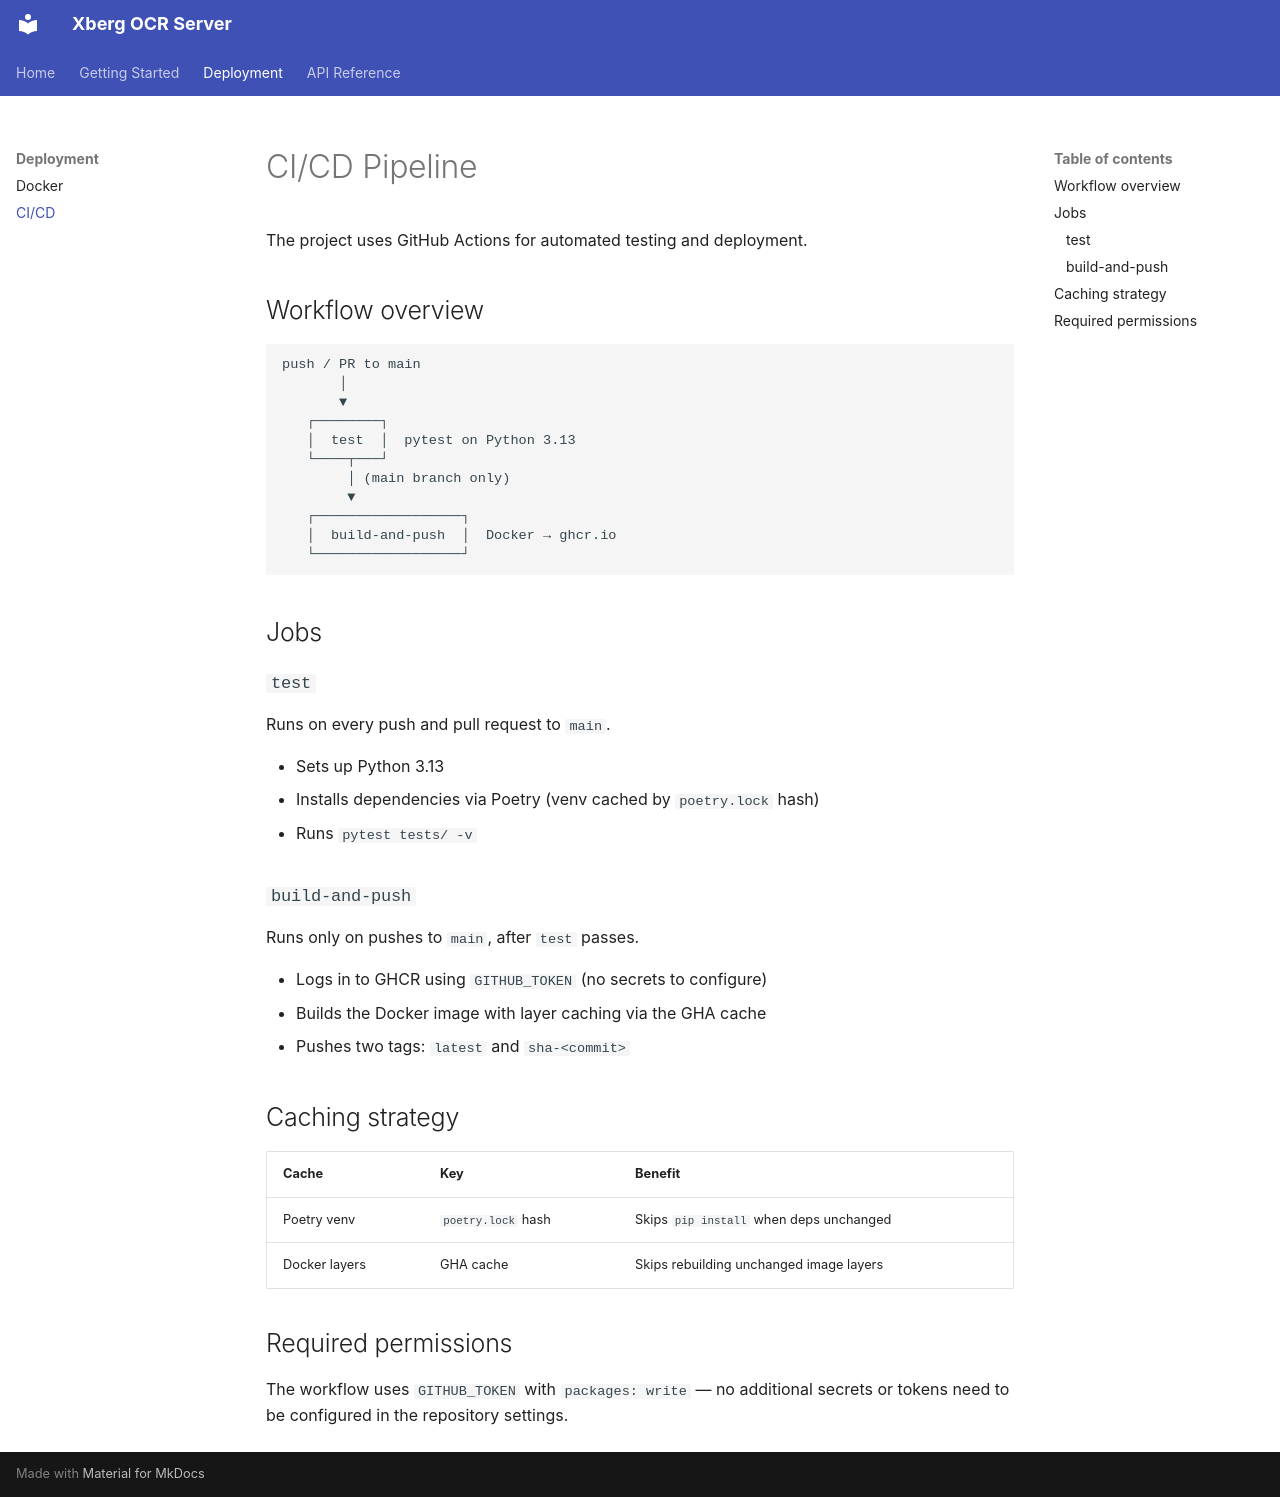

repository: michaelwittmann/xberg-ocr · page: deployment/cicd/index.html · generator: mkdocs

# CI/CD Pipeline

The project uses GitHub Actions for automated testing and deployment.

## Workflow overview

```
push / PR to main
       │
       ▼
   ┌────────┐
   │  test  │  pytest on Python 3.13
   └────┬───┘
        │ (main branch only)
        ▼
   ┌──────────────────┐
   │  build-and-push  │  Docker → ghcr.io
   └──────────────────┘
```

## Jobs

### `test`

Runs on every push and pull request to `main`.

- Sets up Python 3.13
- Installs dependencies via Poetry (venv cached by `poetry.lock` hash)
- Runs `pytest tests/ -v`

### `build-and-push`

Runs only on pushes to `main`, after `test` passes.

- Logs in to GHCR using `GITHUB_TOKEN` (no secrets to configure)
- Builds the Docker image with layer caching via the GHA cache
- Pushes two tags: `latest` and `sha-<commit>`

## Caching strategy

| Cache | Key | Benefit |
|---|---|---|
| Poetry venv | `poetry.lock` hash | Skips `pip install` when deps unchanged |
| Docker layers | GHA cache | Skips rebuilding unchanged image layers |

## Required permissions

The workflow uses `GITHUB_TOKEN` with `packages: write` — no additional secrets or tokens need to be configured in the repository settings.
